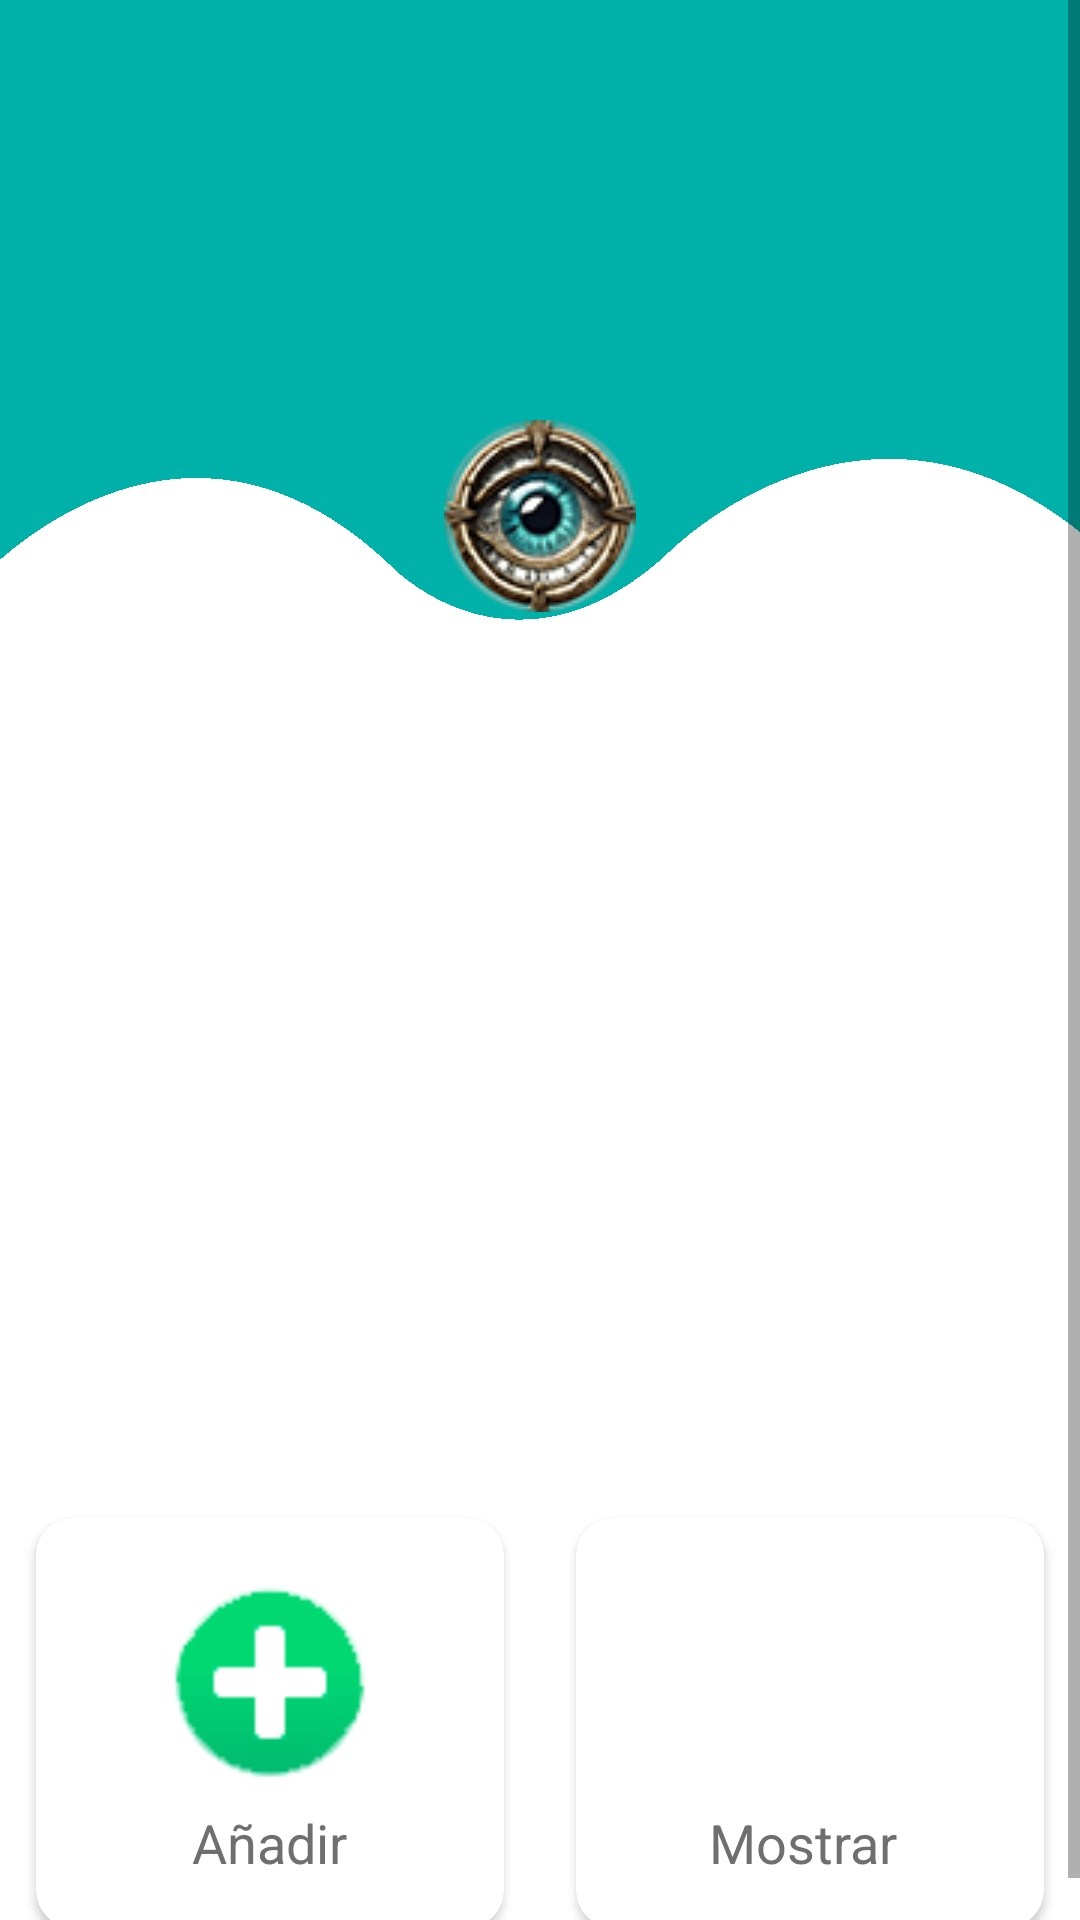

Android layout source for this screen:
<!-- AndroidManifest.xml: application theme Theme.AppFinal -->
<!-- res/layout/fragment_actividades.xml -->
<?xml version="1.0" encoding="utf-8"?>
<ScrollView
    xmlns:android="http://schemas.android.com/apk/res/android"
    xmlns:app="http://schemas.android.com/apk/res-auto"
    xmlns:tools="http://schemas.android.com/tools"
    android:layout_width="match_parent"
    android:layout_height="match_parent"
    android:background="@drawable/bgg"
    tools:context=".ui.inicio.InicioFragment">

    <LinearLayout
        android:orientation="vertical"
        android:layout_width="match_parent"
        android:layout_height="match_parent">

        <ImageView
            android:layout_width="match_parent"
            android:layout_height="match_parent"
            android:paddingTop="140dp"
            android:paddingBottom="20dp"

            android:src="@drawable/logo" />

        <RelativeLayout
            android:layout_marginRight="20dp"
            android:layout_marginLeft="20dp"
            android:layout_width="match_parent"
            android:layout_height="wrap_content">



        </RelativeLayout>

        <GridLayout
            android:paddingTop="270dp"
            android:columnCount="2"
            android:rowCount="3"
            android:alignmentMode="alignMargins"
            android:columnOrderPreserved="false"
            android:layout_width="match_parent"
            android:layout_height="wrap_content">

            <androidx.cardview.widget.CardView

                android:layout_width="wrap_content"
                android:layout_height="wrap_content"
                android:layout_rowWeight="1"
                android:layout_columnWeight="1"

                android:layout_margin="12dp"


                app:cardCornerRadius="12dp">

                <LinearLayout

                    android:layout_width="match_parent"
                    android:layout_height="match_parent"
                    android:gravity="center"
                    android:orientation="vertical"
                    android:outlineSpotShadowColor="#6f6f6f"
                    android:padding="16dp">

                    <ImageView
                        android:id="@+id/image_add_activity"
                        android:layout_width="80dp"
                        android:layout_height="80dp"
                        android:src="@drawable/add" />

                    <TextView
                        android:layout_width="wrap_content"
                        android:layout_height="wrap_content"
                        android:text="Añadir"
                        android:textColor="#6f6f6f"
                        android:textSize="18sp" />


                </LinearLayout>

            </androidx.cardview.widget.CardView>

            <androidx.cardview.widget.CardView
                android:layout_width="wrap_content"
                android:layout_height="wrap_content"
                android:layout_columnWeight="1"
                android:layout_rowWeight="1"

                app:cardCornerRadius="12dp"
                android:layout_margin="12dp"
                >

                <LinearLayout
                    android:orientation="vertical"
                    android:padding="16dp"
                    android:gravity="center"
                    android:layout_width="match_parent"
                    android:layout_height="match_parent">

                    <ImageView
                        android:id="@+id/image_show_activity"
                        android:src="@drawable/show"
                        android:layout_width="80dp"
                        android:layout_height="80dp"/>

                    <TextView
                        android:textColor="#6f6f6f"
                        android:textSize="18sp"
                        android:text="Mostrar
"
                        android:layout_width="wrap_content"
                        android:layout_height="wrap_content"/>


                </LinearLayout>

            </androidx.cardview.widget.CardView>


        </GridLayout>

    </LinearLayout>

</ScrollView>
<!-- resources referenced by this layout -->
<resources>
  <!-- drawable add: png bitmap (drawable, 1555 bytes) -->
  <!-- drawable bgg: png bitmap (drawable, 14128 bytes) -->
  <!-- drawable logo: png bitmap (drawable, 11309 bytes) -->
  <style name="Theme.AppFinal" parent="Theme.MaterialComponents.DayNight.NoActionBar">
          
          <item name="colorPrimary">#5db0a8</item>
          <item name="colorPrimaryVariant">@color/purple_700</item>
          <item name="colorOnPrimary">@color/white</item>
          
          <item name="colorSecondary">@color/teal_200</item>
          <item name="colorSecondaryVariant">@color/teal_700</item>
          <item name="colorOnSecondary">@color/black</item>
          
          <item name="android:statusBarColor">#5db0a8</item>
          
      </style>
  <!-- not gathered from this repository: default colours our renderer supplied (Android Studio template values) -->
  <color name="purple_700">#FF3700B3</color>
  <color name="teal_200">#FF03DAC5</color>
  <color name="teal_700">#FF018786</color>
  <color name="black">#FF000000</color>
  <color name="white">#FFFFFFFF</color>
</resources>
